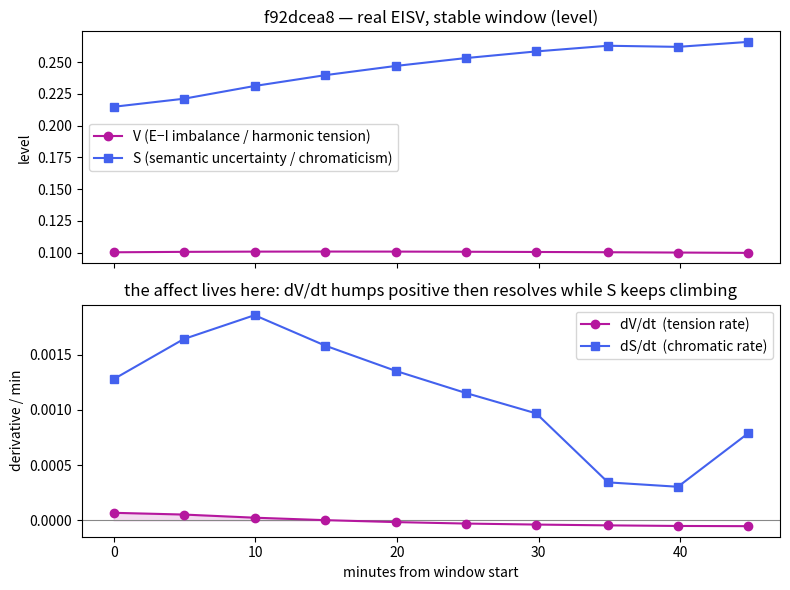

Python code for this plot:
"""First-cut dV/dt analysis on real UNITARES EISV trajectories (pulled 2026-06-17)."""
import numpy as np, matplotlib; matplotlib.use("Agg")
import matplotlib.pyplot as plt
from datetime import datetime

# --- Real data: agent f92dcea8 recent_history (10 pts, ~5 min cadence) ---
ts = ["08:42:36","08:47:33","08:52:33","08:57:33","09:02:32",
      "09:07:28","09:12:26","09:17:30","09:22:26","09:27:24"]
t = np.array([ (datetime.strptime(x,"%H:%M:%S")-datetime.strptime(ts[0],"%H:%M:%S")).total_seconds()/60 for x in ts])
V = np.array([0.10023351,0.10057184,0.10075495,0.10081276,0.10077198,
              0.10065583,0.10048366,0.10027107,0.10002961,0.09976737])
S = np.array([0.21478645,0.22111891,0.23116809,0.23970979,0.24697020,
              0.25314155,0.25838720,0.26284603,0.26196939,0.26589093])
E = np.array([0.78578582,0.78467661,0.78370469,0.78285216,0.78210333,
              0.78144462,0.78086428,0.78035209,0.77989713,0.77948968])
I = np.array([0.68080759,0.68105985,0.68130170,0.68151915,0.68169830,
              0.68183414,0.68193020,0.68199433,0.68204060,0.68208248])

dV = np.gradient(V, t); dS = np.gradient(S, t); dEmI = np.gradient(E-I, t)

print("=== f92dcea8: derivative cut (stable window, no pause) ===")
print(f"V range        : {V.min():.5f}..{V.max():.5f}  (Δ={np.ptp(V):.5f})")
print(f"S range        : {S.min():.5f}..{S.max():.5f}  (Δ={np.ptp(S):.5f})  monotonic-up={np.all(np.diff(S)>0)}")
print(f"dV/dt sign flips: {np.sum(np.diff(np.sign(dV))!=0)}  (V humps then resolves)")
print(f"V peak at t=+{t[np.argmax(V)]:.0f}min, dV/dt crosses 0 there; S still rising")
# corr of level vs derivative against a 'stress' proxy = S (chromaticism)
print(f"corr(V_level, S)   = {np.corrcoef(V,S)[0,1]:+.3f}")
print(f"corr(dV/dt,  dS/dt)= {np.corrcoef(dV,dS)[0,1]:+.3f}")
print(f"corr(dV/dt,  E-I)  = {np.corrcoef(dV,(E-I))[0,1]:+.3f}  (dV tracks the imbalance, by construction)")

fig, ax = plt.subplots(2,1, figsize=(8,6), sharex=True)
ax[0].plot(t, V, "o-", color="#b5179e", label="V (E−I imbalance / harmonic tension)")
ax[0].plot(t, S, "s-", color="#4361ee", label="S (semantic uncertainty / chromaticism)")
ax[0].set_ylabel("level"); ax[0].legend(loc="center left"); ax[0].set_title("f92dcea8 — real EISV, stable window (level)")
ax[1].axhline(0, color="#888", lw=.8)
ax[1].plot(t, dV, "o-", color="#b5179e", label="dV/dt  (tension rate)")
ax[1].plot(t, dS, "s-", color="#4361ee", label="dS/dt  (chromatic rate)")
ax[1].fill_between(t, dV, 0, where=dV>0, color="#b5179e", alpha=.15)
ax[1].set_ylabel("derivative / min"); ax[1].set_xlabel("minutes from window start"); ax[1].legend(loc="upper right")
ax[1].set_title("the affect lives here: dV/dt humps positive then resolves while S keeps climbing")
plt.tight_layout(); plt.savefig("first_cut.png", dpi=130)
print("\nfigure -> .scratch/tonality/first_cut.png")
